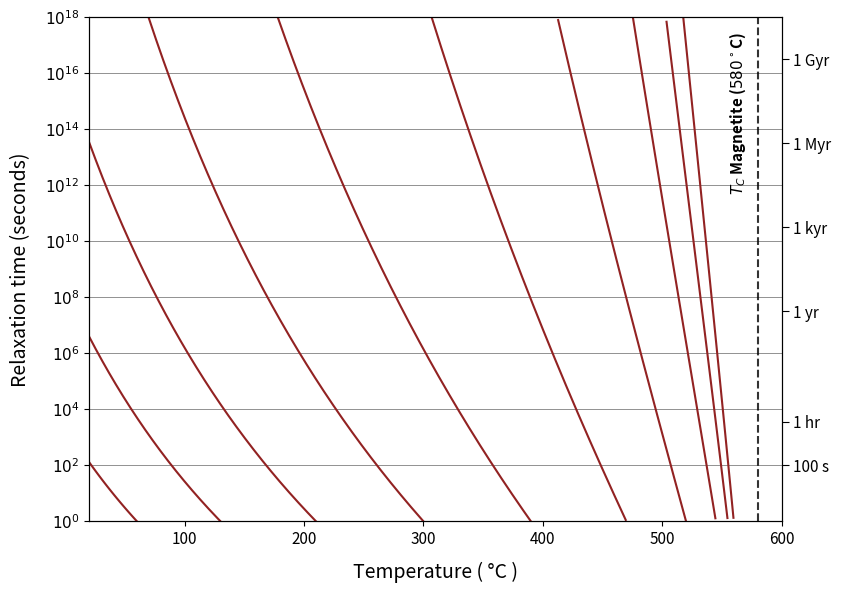

Write the Python code that produced this figure.
import numpy as np
import matplotlib.pyplot as plt

# ---------------------------------------------------------
# Physical Constants & Parameters
# ---------------------------------------------------------
Tc_C = 580.0                 # Curie temperature of magnetite in Celsius
Tc_K = Tc_C + 273.15         # Curie temperature in Kelvin
T_ref_K = 20.0 + 273.15      # Reference temperature (room temp, 20°C) in Kelvin
log10_C = 10.0               # Frequency factor exponent (C = 10^10 s^-1)

# ---------------------------------------------------------
# Spontaneous Magnetization Function Ms(T)
# ---------------------------------------------------------
def Ms_ratio(T_K):
    """
    Returns Ms(T) / Ms(T_ref) using a standard power law fit
    for magnetite (beta = 0.43).
    """
    frac = (Tc_K - T_K) / (Tc_K - T_ref_K)
    frac = np.clip(frac, 0.0, None)
    return frac ** 0.43

# ---------------------------------------------------------
# Nomogram Contour Calculation
# ---------------------------------------------------------
def calculate_log_tau(T_K, T_anchor_K, y_anchor):
    """
    Calculates log10(tau) along a contour defined by an anchor point (T_anchor, y_anchor).
    """
    ms_T = Ms_ratio(T_K)
    ms_anchor = Ms_ratio(T_anchor_K)
    
    if ms_anchor == 0:
        return np.full_like(T_K, -log10_C)
        
    numerator = (y_anchor + log10_C) * T_anchor_K * (ms_T ** 2)
    denominator = T_K * (ms_anchor ** 2)
    
    return (numerator / denominator) - log10_C

# ---------------------------------------------------------
# Plot Setup
# ---------------------------------------------------------
fig, ax1 = plt.subplots(figsize=(8.5, 6), dpi=150)

# Generate a dense array of temperature coordinates (in Celsius) up to near Tc
T_C = np.linspace(20, 579.9, 1000)
T_K = T_C + 273.15

# Define the anchor temperatures (in °C) where each contour crosses the bottom line (log10(tau) = 0)
T_bottoms = [60, 130, 210, 300, 390, 470, 520, 545, 555, 560]

# Plot each contour line
for T_b in T_bottoms:
    T_b_K = T_b + 273.15
    log_tau = calculate_log_tau(T_K, T_b_K, y_anchor=0.0)
    
    mask = (log_tau >= 0.0) & (log_tau <= 18.0)
    if np.any(mask):
        ax1.plot(T_C[mask], log_tau[mask], color='#922222', linewidth=1.5)

# Add Curie Temperature dashed line & label
ax1.axvline(x=Tc_C, color='black', linestyle='--', linewidth=1.5, alpha=0.8)
ax1.text(Tc_C - 8, 17.5, '$T_C$ Magnetite ($580^\circ$C)', rotation=90, 
         va='top', ha='right', fontsize=11, fontweight='bold', color='black')

# Formatting the primary X and Y axes
ax1.set_xlim(20, 600)
ax1.set_ylim(0, 18)

# Increased axis label sizes
ax1.set_xlabel('Temperature ( °C )', fontsize=14, labelpad=10)
ax1.set_ylabel('Relaxation time (seconds)', fontsize=14, labelpad=10)

# Main tick parameter metrics
ax1.tick_params(axis='both', labelsize=11)

# Format primary Y-axis tick labels as powers of 10
y_ticks = np.arange(0, 19, 2)
ax1.set_yticks(y_ticks)
ax1.set_yticklabels([f"$10^{{{int(y)}}}$" for y in y_ticks])

# Recreate thin black gridlines
ax1.grid(True, which='both', axis='y', linestyle='-', color='black', linewidth=0.5, alpha=0.6)
ax1.grid(False, axis='x')

# ---------------------------------------------------------
# Secondary Y-axis (Geological Time Scales)
# ---------------------------------------------------------
ax2 = ax1.twinx()
ax2.set_ylim(0, 18)

geo_ticks = [2.0, 3.56, 7.50, 10.50, 13.50, 16.50]
geo_labels = ["100 s", "1 hr", "1 yr", "1 kyr", "1 Myr", "1 Gyr"]

ax2.set_yticks(geo_ticks)
ax2.set_yticklabels(geo_labels)

# Match label size of secondary y-axis to the primary axis (size=11)
ax2.tick_params(axis='y', labelsize=11, length=5)

plt.tight_layout()
plt.savefig('pullaiah_magnetite.png')
